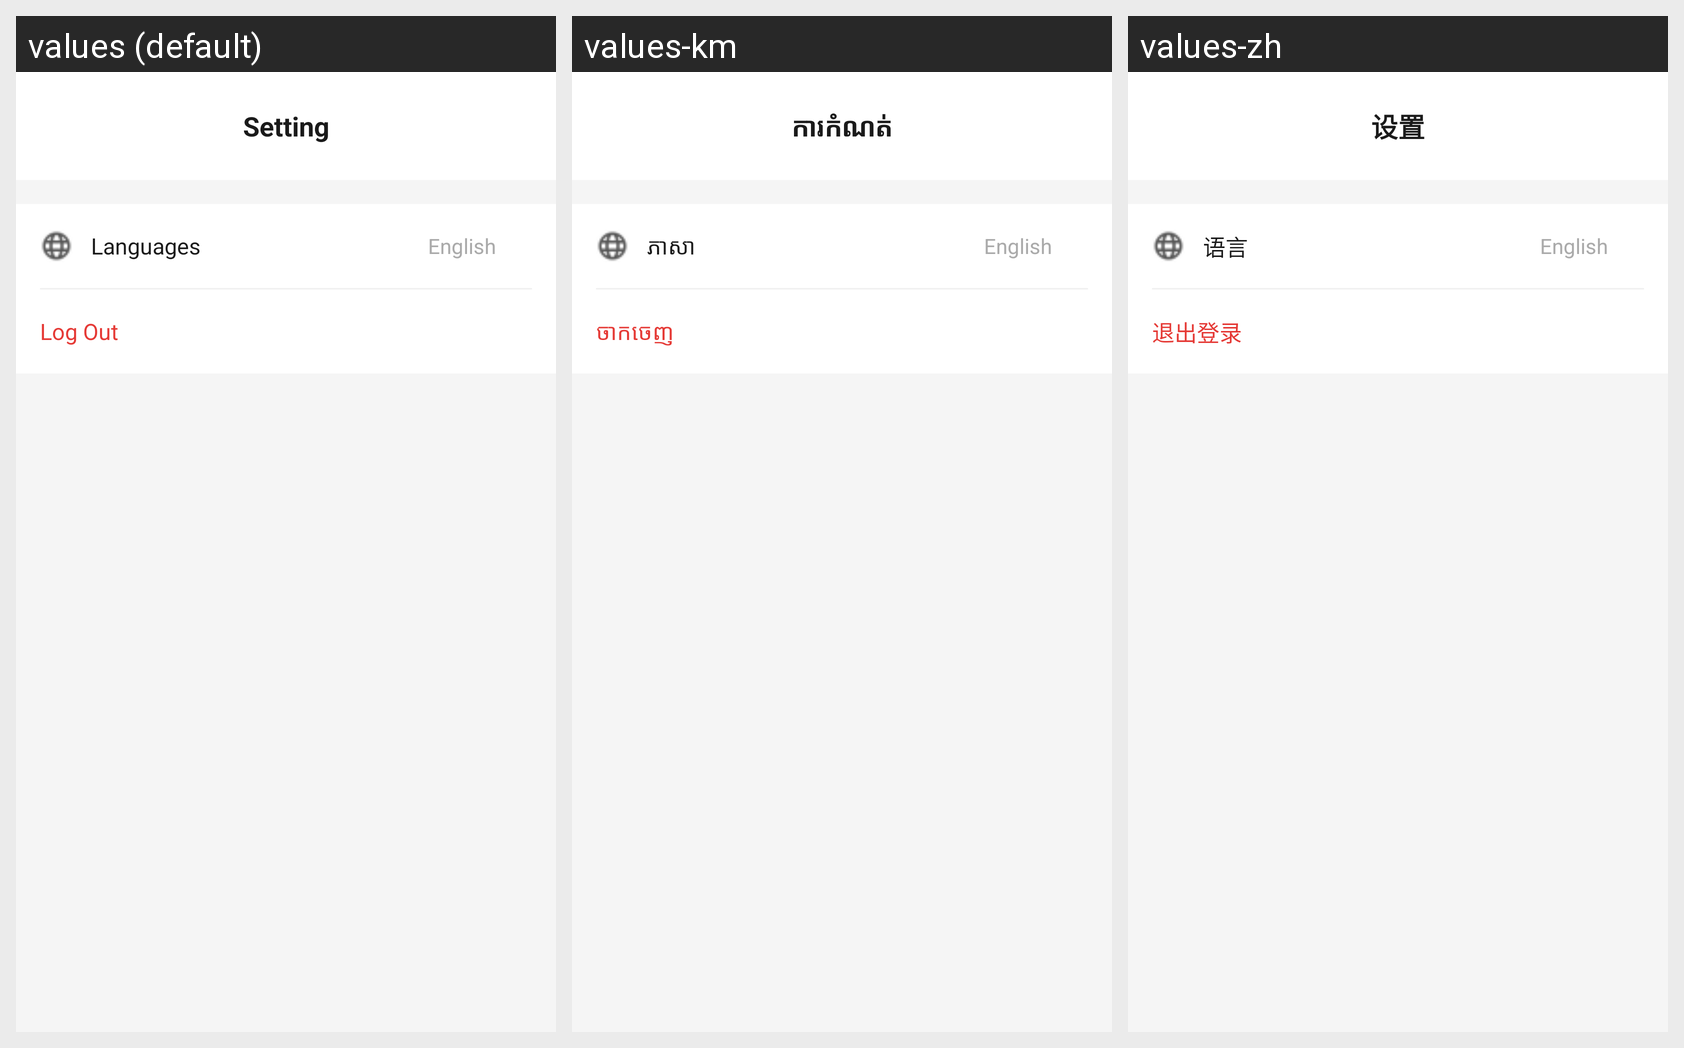

This grid shows one Android layout under several languages. Give, for every string resource on the screen, its name, the default text and each shown locale's text.
Android screen res/layout/activity_setting.xml rendered under 3 locales, left to right: values (default), values-km, values-zh. Device: Nexus 5 (rendered at 1080×1920; each locale shown at half size, 540×960, under a caption strip naming it); theme Theme.ReadyAppClone.
Strings drawn on this screen, with the default value and each locale's value (text and hints the layout hard-codes, and strings that could not be matched under every locale, appear in the picture but are not listed):

setting_title
  values: Setting
  values-km: ការកំណត់
  values-zh: 设置

languages
  values: Languages
  values-km: ភាសា
  values-zh: 语言

lang_english
  values: English
  values-km: English
  values-zh: English

log_out
  values: Log Out
  values-km: ចាកចេញ
  values-zh: 退出登录
